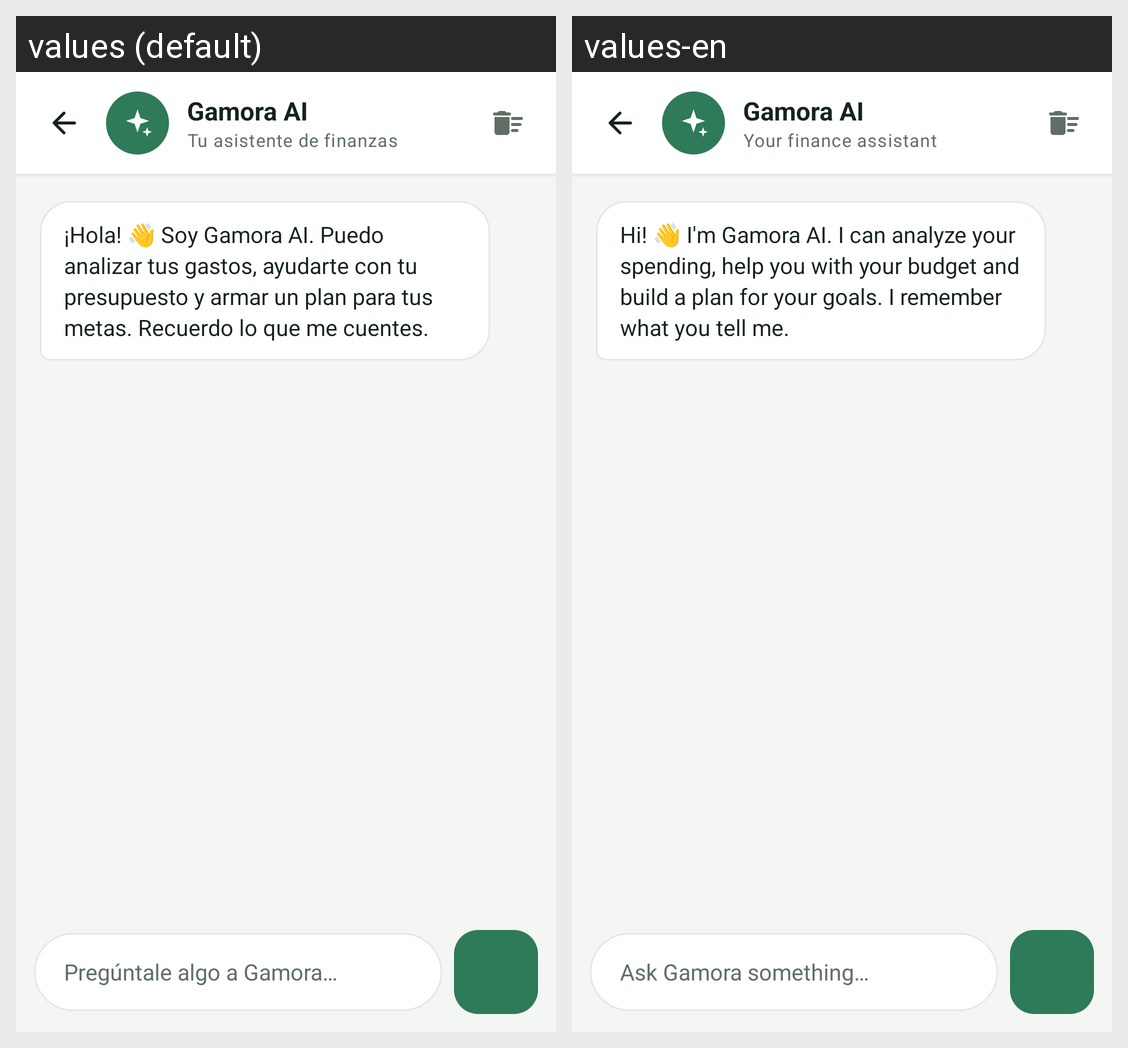

Here is an Android app screen in its default locale and in the app's own translations. Write out the translated-string differences for the strings that appear on this screen.
Android screen res/layout/fragment_chatbot.xml rendered under 2 locales, left to right: values (default), values-en. Device: Nexus 5 (rendered at 1080×1920; each locale shown at half size, 540×960, under a caption strip naming it); theme Theme.Gamora.
Strings drawn on this screen, with the default value and each locale's value (text and hints the layout hard-codes, and strings that could not be matched under every locale, appear in the picture but are not listed):

chatbot_gamora_ai
  values: Gamora AI
  values-en: Gamora AI

chatbot_tu_asistente_de_finanzas
  values: Tu asistente de finanzas
  values-en: Your finance assistant

chatbot_hola_soy_gamora_ai
  values: ¡Hola! 👋 Soy Gamora AI. Puedo analizar tus gastos, ayudarte con tu presupuesto y armar un plan para tus metas. Recuerdo lo que me cuentes.
  values-en: Hi! 👋 I'm Gamora AI. I can analyze your spending, help you with your budget and build a plan for your goals. I remember what you tell me.

chatbot_preguntale_algo_a_gamora
  values: Pregúntale algo a Gamora…
  values-en: Ask Gamora something…
